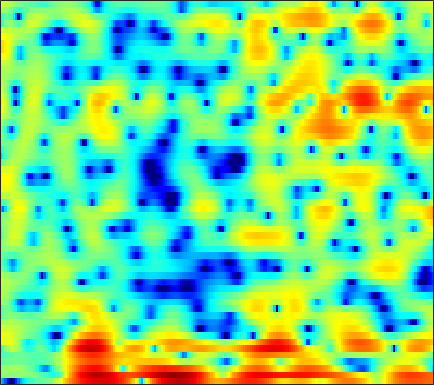

Values plotted in this chart, from the file beside it:
-7.7969, -9.436, -12.362, -16.843, -23.355, -26.707, -17.378, -13.864, -10.827, -8.5336, -6.8344, -5.7882, -4.5872, -3.6736, -3.0929, -2.4223, -1.9456, -1.6757, -1.3847, -1.1851, -1.017, -0.86108, -0.53401, 0.030296
0.6451, 0.5903, 0.5039, 0.4509, 0.4193, 0.4147, 0.4578, 0.5062, 0.5967, 0.6593, 0.67, 0.6512, 0.557, 0.3972, 0.1911, -0.1355, -0.5506, -0.9085, -1.415, -1.946, -2.481, -2.855, -3.357, -3.845
0.171, 0.4979, 0.854, 1.086, 1.211, 1.313, 1.347, 1.327, 1.221, 1.038, 0.7596, 0.4775, -0.01007, -0.6484, -1.263, -2.295, -3.598, -4.752, -6.614, -8.642, -10.09, -9.971, -8.183, -5.819
-1.518, -1.351, -1.144, -0.9695, -0.8732, -0.7719, -0.7067, -0.6892, -0.7165, -0.7865, -0.9007, -1.022, -1.221, -1.43, -1.609, -1.839, -2.023, -2.134, -2.21, -2.189, -2.028, -1.814, -1.383, -0.7777
-2.795, -2.499, -2.05, -1.573, -1.29, -1.014, -0.8624, -0.8189, -0.8711, -0.9851, -1.136, -1.274, -1.447, -1.593, -1.696, -1.779, -1.774, -1.763, -1.735, -1.676, -1.567, -1.456, -1.202, -0.7864
-4.369, -1.83, 0.2797, 1.568, 2.13, 2.454, 2.322, 1.958, 1.092, -0.1312, -1.691, -2.909, -4.087, -4.215, -3.674, -2.615, -1.652, -1.205, -0.9757, -1.085, -1.571, -2.224, -3.487, -5.232
3.84, 4.024, 4.213, 4.291, 4.203, 3.861, 3.231, 2.519, 1.216, -0.4899, -2.639, -4.34, -6.033, -6.041, -5.165, -3.896, -2.955, -2.58, -2.509, -2.822, -3.527, -4.354, -5.686, -7.217
4.339, 4.277, 4.151, 3.967, 3.769, 3.429, 2.989, 2.6, 2.02, 1.378, 0.7288, 0.2718, -0.2802, -0.7585, -1.071, -1.478, -1.948, -2.373, -3.077, -4.041, -5.388, -6.625, -8.739, -11.64
3.196, 3.169, 3.102, 2.998, 2.885, 2.705, 2.47, 2.275, 1.97, 1.639, 1.288, 1.01, 0.6368, 0.2454, -0.05472, -0.4837, -0.9637, -1.357, -1.956, -2.692, -3.487, -4.134, -5.052, -5.98
1.272, 1.38, 1.516, 1.613, 1.641, 1.63, 1.537, 1.433, 1.258, 1.055, 0.8357, 0.6714, 0.4593, 0.2563, 0.1084, -0.07109, -0.244, -0.3851, -0.5486, -0.7186, -0.8778, -1.017, -1.231, -1.471
-2.24, -1.302, -0.4255, 0.03848, 0.1778, 0.141, -0.09636, -0.3268, -0.6751, -0.9918, -1.224, -1.354, -1.453, -1.503, -1.512, -1.46, -1.311, -1.121, -0.7565, -0.2958, 0.2152, 0.5806, 1.036, 1.434
-2.084, -1.332, -0.8456, -0.9321, -1.355, -2.385, -3.921, -5.371, -7.343, -8.569, -8.414, -7.776, -7.056, -6.789, -6.949, -7.557, -8.164, -8.103, -6.732, -4.514, -2.309, -0.8564, 0.8055, 2.135
1.212, 0.9025, 0.3111, -0.5827, -1.515, -3.206, -5.538, -7.815, -11.39, -13.54, -12.11, -10.49, -9.133, -8.775, -9.132, -10.49, -12.68, -13.76, -11.49, -7.566, -4.318, -2.357, -0.2318, 1.423
2.167, 1.823, 1.262, 0.5756, -0.02151, -0.9134, -1.871, -2.58, -3.426, -4.062, -4.462, -4.644, -4.79, -4.902, -4.976, -5.038, -4.955, -4.726, -4.142, -3.276, -2.216, -1.355, -0.2175, 0.8074
2.246, 2.087, 1.793, 1.427, 1.114, 0.6504, 0.1707, -0.1912, -0.6617, -1.113, -1.53, -1.825, -2.193, -2.536, -2.774, -3.032, -3.196, -3.225, -3.111, -2.775, -2.232, -1.699, -0.9307, -0.1413
2.292, 2.238, 2.084, 1.853, 1.654, 1.378, 1.098, 0.8862, 0.6054, 0.3054, -0.04617, -0.356, -0.8646, -1.508, -2.1, -3.034, -4.134, -4.991, -5.937, -6.2, -5.456, -4.429, -2.864, -1.361
1.909, 1.672, 1.23, 0.7361, 0.3943, 0.0736, -0.04275, -0.002113, 0.1506, 0.3217, 0.3966, 0.3414, 0.05695, -0.5203, -1.196, -2.538, -4.578, -6.841, -11.72, -19.13, -11.85, -7.425, -3.694, -1.188
-0.006506, -0.8567, -2.429, -4.542, -6.388, -8.242, -7.656, -6.021, -3.825, -2.121, -0.9408, -0.3382, 0.1193, 0.2423, 0.1364, -0.223, -0.7564, -1.191, -1.66, -1.744, -1.322, -0.7276, 0.2477, 1.228
-1.398, -2.285, -3.915, -6.175, -8.239, -10.47, -9.632, -7.6, -5.027, -3.082, -1.681, -0.9153, -0.1834, 0.2882, 0.5149, 0.7064, 0.8136, 0.8706, 0.9638, 1.109, 1.314, 1.503, 1.782, 2.021
-0.9606, -1.179, -1.557, -1.972, -2.223, -2.393, -2.303, -2.06, -1.616, -1.116, -0.6699, -0.3898, -0.09502, 0.1347, 0.2854, 0.4739, 0.6744, 0.8362, 1.065, 1.282, 1.481, 1.591, 1.67, 1.641
-0.34, -0.05784, 0.2533, 0.4893, 0.6216, 0.7365, 0.7903, 0.7767, 0.6797, 0.4758, 0.1622, -0.1332, -0.5732, -0.9685, -1.165, -1.194, -0.9304, -0.5746, -0.02198, 0.5277, 0.968, 1.197, 1.331, 1.278
-0.7031, 0.1888, 1.199, 1.981, 2.396, 2.739, 2.835, 2.728, 2.349, 1.637, 0.5456, -0.5819, -2.574, -5.192, -7.308, -8.464, -6.447, -4.438, -2.206, -0.6113, 0.4445, 0.948, 1.278, 1.279
-2.678, -0.8546, 0.9502, 2.22, 2.887, 3.451, 3.667, 3.612, 3.238, 2.503, 1.351, 0.161, -1.922, -4.613, -6.707, -7.882, -6.141, -4.307, -2.272, -0.831, 0.104, 0.5072, 0.7087, 0.5075
-1.93, -0.6924, 0.7007, 1.776, 2.404, 2.981, 3.279, 3.328, 3.146, 2.715, 2.056, 1.444, 0.5409, -0.3527, -0.9079, -1.399, -1.538, -1.461, -1.208, -0.9208, -0.7177, -0.6734, -0.8122, -1.227
-0.2974, 0.2319, 0.9579, 1.672, 2.163, 2.702, 3.067, 3.205, 3.179, 2.922, 2.446, 1.966, 1.184, 0.3207, -0.3553, -1.182, -1.83, -2.135, -2.304, -2.259, -2.132, -2.063, -2.106, -2.305
-0.6414, -0.5076, 0.1124, 1.085, 1.868, 2.821, 3.541, 3.884, 4.071, 3.918, 3.409, 2.791, 1.632, 0.06325, -1.401, -3.678, -5.998, -7.065, -6.814, -5.414, -4.035, -3.289, -2.666, -2.473
-8.161, -11.53, -6.698, -1.843, 0.5768, 2.781, 4.176, 4.818, 5.231, 5.184, 4.706, 4.053, 2.78, 0.9483, -0.8907, -4.198, -8.819, -11.9, -9.761, -6.182, -3.924, -2.915, -2.26, -2.306
-2.199, -2.577, -1.71, -0.01229, 1.256, 2.631, 3.579, 4.017, 4.249, 4.135, 3.716, 3.218, 2.331, 1.237, 0.337, -0.8726, -1.919, -2.463, -2.795, -2.75, -2.583, -2.52, -2.687, -3.188
2.237, 2.237, 2.364, 2.598, 2.785, 2.979, 3.04, 2.975, 2.717, 2.281, 1.695, 1.175, 0.4175, -0.3654, -0.9254, -1.608, -2.171, -2.512, -2.84, -3.052, -3.196, -3.306, -3.463, -3.677
4.236, 4.224, 4.147, 3.994, 3.815, 3.458, 2.943, 2.436, 1.617, 0.6259, -0.5038, -1.38, -2.485, -3.413, -3.956, -4.462, -4.772, -4.916, -5.028, -5.077, -5.026, -4.898, -4.617, -4.279
5.391, 5.356, 5.197, 4.885, 4.541, 3.903, 3.024, 2.174, 0.7383, -1.095, -3.399, -5.434, -8.333, -10.44, -10.72, -9.95, -9.155, -8.851, -8.868, -9.138, -9.243, -8.906, -7.841, -6.356
5.277, 5.299, 5.221, 4.987, 4.685, 4.082, 3.2, 2.321, 0.7816, -1.277, -4.041, -6.78, -11.67, -16.39, -15.29, -12.16, -10.62, -10.45, -11.47, -14.37, -21.99, -30.32, -14.69, -9.123
3.071, 3.316, 3.588, 3.732, 3.721, 3.515, 3.068, 2.565, 1.666, 0.501, -0.8666, -1.959, -3.359, -4.484, -5.057, -5.543, -5.94, -6.296, -6.936, -7.676, -8.097, -7.864, -6.713, -5.004
-1.725, -0.771, 0.3713, 1.256, 1.739, 2.135, 2.272, 2.215, 1.958, 1.525, 0.9644, 0.488, -0.178, -0.8169, -1.261, -1.81, -2.282, -2.583, -2.896, -3.064, -3.04, -2.862, -2.407, -1.763
-7.268, -4.69, -2.337, -0.7363, 0.1275, 0.9532, 1.48, 1.715, 1.845, 1.808, 1.617, 1.391, 1.004, 0.5418, 0.1548, -0.3795, -0.902, -1.264, -1.655, -1.882, -1.905, -1.779, -1.441, -0.9616
-4.047, -2.994, -1.732, -0.689, -0.05187, 0.6481, 1.196, 1.521, 1.833, 1.996, 2.003, 1.901, 1.612, 1.129, 0.6457, -0.1445, -1.093, -1.866, -2.862, -3.598, -3.789, -3.522, -2.761, -1.784
-0.4729, -0.5186, -0.5466, -0.502, -0.3735, -0.04805, 0.4532, 0.8953, 1.494, 1.981, 2.29, 2.366, 2.219, 1.762, 1.189, 0.05136, -1.617, -3.331, -6.553, -11.4, -14.48, -10.8, -6.243, -3.285
0.4773, -0.4715, -2.024, -3.787, -4.861, -5.025, -3.571, -2.108, -0.3324, 1.045, 1.982, 2.41, 2.638, 2.498, 2.133, 1.285, 0.004404, -1.252, -3.273, -5.291, -6.038, -5.298, -3.505, -1.728
0.4167, -0.9889, -3.593, -7.57, -12.04, -14.01, -7.946, -4.769, -1.932, -0.025, 1.262, 1.915, 2.449, 2.633, 2.574, 2.272, 1.76, 1.279, 0.6046, 0.01691, -0.3685, -0.4859, -0.4471, -0.2569
1.542, 0.6995, -0.5231, -1.687, -2.341, -2.645, -2.258, -1.661, -0.6956, 0.271, 1.103, 1.612, 2.109, 2.384, 2.455, 2.392, 2.152, 1.873, 1.413, 0.8886, 0.3228, -0.1038, -0.6755, -1.291
3.104, 2.503, 1.617, 0.7456, 0.1698, -0.3848, -0.6251, -0.587, -0.2582, 0.2932, 0.9236, 1.389, 1.917, 2.288, 2.435, 2.416, 2.182, 1.87, 1.279, 0.5248, -0.3474, -1.08, -2.131, -3.358
4.853, 4.029, 2.688, 1.142, -0.08881, -1.706, -2.89, -3.175, -2.628, -1.42, -0.01773, 0.9384, 1.978, 2.694, 2.989, 3.045, 2.72, 2.234, 1.264, -0.02334, -1.513, -2.676, -4.084, -5.145
6.204, 5.001, 2.991, 0.3733, -2.092, -6.577, -14.69, -27.03, -10.69, -5.02, -1.558, 0.2986, 2.098, 3.255, 3.746, 3.943, 3.562, 2.87, 1.355, -1.004, -4.494, -8.091, -12.79, -10.64
5.574, 4.245, 2.044, -0.6916, -3.062, -6.344, -8.921, -9.445, -7.997, -5.223, -2.365, -0.519, 1.433, 2.77, 3.397, 3.741, 3.545, 3.019, 1.804, -0.05523, -2.543, -4.586, -6.566, -6.259
4.028, 2.879, 0.9113, -1.679, -4.22, -8.956, -17.93, -22.19, -11.05, -5.979, -2.738, -0.9362, 0.8773, 2.142, 2.782, 3.235, 3.292, 3.103, 2.566, 1.786, 0.846, 0.161, -0.6259, -1.203
2.508, 1.924, 0.8882, -0.4084, -1.508, -2.92, -3.923, -4.088, -3.486, -2.28, -0.963, -0.03892, 1.007, 1.824, 2.269, 2.646, 2.762, 2.699, 2.426, 1.974, 1.383, 0.8614, 0.1012, -0.7395
1.408, 1.413, 1.194, 0.8106, 0.476, 0.0409, -0.2632, -0.36, -0.2847, -0.01236, 0.3993, 0.7491, 1.215, 1.623, 1.856, 2.06, 2.117, 2.051, 1.825, 1.433, 0.8921, 0.3673, -0.4806, -1.518
1.413, 1.657, 1.72, 1.561, 1.353, 1.01, 0.6772, 0.4697, 0.3051, 0.2864, 0.4223, 0.5978, 0.8888, 1.175, 1.357, 1.513, 1.559, 1.505, 1.309, 0.9615, 0.4535, -0.02831, -0.8268, -1.824
3.051, 3.08, 2.871, 2.393, 1.883, 1.061, 0.1489, -0.5114, -1.176, -1.441, -1.248, -0.8948, -0.2975, 0.2761, 0.636, 0.9641, 1.117, 1.116, 0.9665, 0.666, 0.2263, -0.1682, -0.7964, -1.542
5.539, 5.213, 4.521, 3.505, 2.479, 0.6952, -1.713, -4.007, -7.493, -8.82, -6.423, -4.331, -2.222, -0.8107, -0.1146, 0.4396, 0.6267, 0.5903, 0.3559, -0.01712, -0.4791, -0.8463, -1.351, -1.837
7.02, 6.514, 5.623, 4.448, 3.334, 1.45, -1.023, -3.343, -6.784, -8.146, -6.021, -4.148, -2.275, -1.135, -0.6831, -0.5309, -0.7994, -1.232, -2.019, -2.917, -3.734, -4.231, -4.639, -4.831
6.709, 6.222, 5.479, 4.598, 3.855, 2.762, 1.604, 0.781, -0.1384, -0.6812, -0.8468, -0.8042, -0.7267, -0.8078, -1.065, -1.772, -2.944, -4.204, -6.452, -9.402, -12.42, -13.51, -12.63, -11.19
5.505, 5.126, 4.632, 4.116, 3.712, 3.148, 2.6, 2.213, 1.762, 1.399, 1.121, 0.929, 0.6125, 0.1385, -0.3803, -1.385, -2.884, -4.417, -7.199, -11.16, -16.16, -18.17, -15.96, -14.02
3.06, 2.953, 2.94, 2.924, 2.828, 2.591, 2.285, 2.052, 1.854, 1.799, 1.869, 1.94, 1.982, 1.862, 1.615, 1.05, 0.156, -0.7271, -2.164, -3.778, -5.381, -6.452, -7.766, -9.223
-4.958, -2.627, -0.4314, 0.5915, 0.7445, 0.3124, -0.6726, -1.469, -1.989, -1.361, -0.04461, 0.9725, 2.083, 2.819, 3.119, 3.218, 3.027, 2.716, 2.12, 1.368, 0.4805, -0.2226, -1.269, -2.468
-4.227, -2.969, -1.56, -1.077, -1.367, -2.768, -5.746, -9.912, -24.91, -10.58, -4.687, -2.17, -0.02, 1.314, 1.952, 2.439, 2.627, 2.619, 2.466, 2.194, 1.837, 1.531, 1.109, 0.6815
1.04, 0.8469, 0.5948, 0.1951, -0.2853, -1.204, -2.333, -3.142, -3.732, -3.416, -2.495, -1.723, -0.8199, -0.1749, 0.1437, 0.393, 0.4662, 0.4508, 0.3824, 0.3045, 0.2676, 0.2558, 0.2911, 0.3859
3.314, 3.092, 2.73, 2.292, 1.904, 1.337, 0.744, 0.3265, -0.1432, -0.4848, -0.7067, -0.8449, -1.039, -1.297, -1.55, -1.961, -2.415, -2.739, -3.066, -3.174, -3.007, -2.705, -2.166, -1.547
